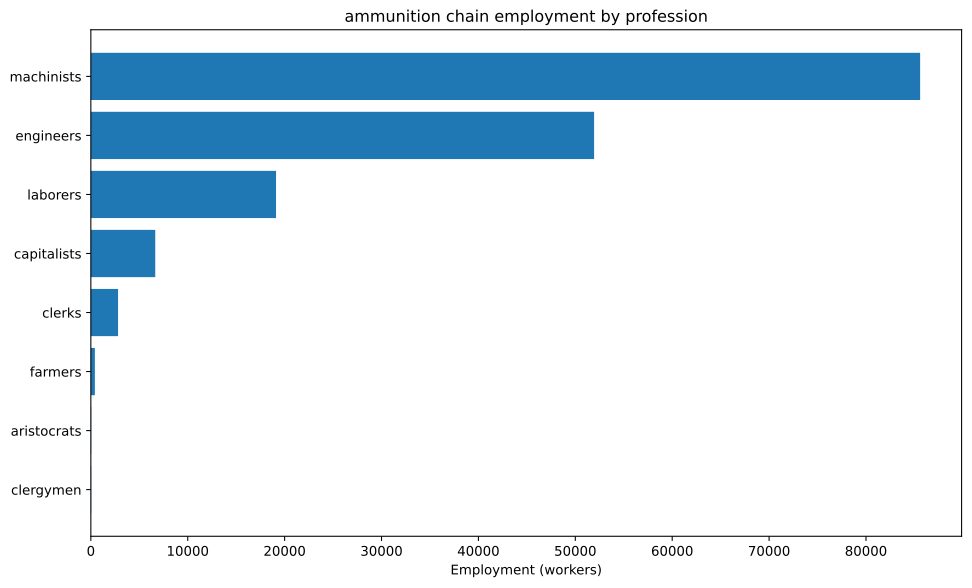

The table this chart was drawn from, first rows:
config, building, profession, employment
building_tooling_workshops+pm_rubber_gri…, building_tooling_workshops, capitalists, 207.2
building_tooling_workshops+pm_rubber_gri…, building_tooling_workshops, engineers, 1036
building_tooling_workshops+pm_rubber_gri…, building_tooling_workshops, machinists, 2072
building_paper_mills+pm_bleached_paper+p…, building_paper_mills, capitalists, 204.8
building_paper_mills+pm_bleached_paper+p…, building_paper_mills, engineers, 1024
building_paper_mills+pm_bleached_paper+p…, building_paper_mills, laborers, 2048
building_paper_mills+pm_bleached_paper+p…, building_paper_mills, machinists, 2048
building_chemical_plants+pm_nitrogen_fix…, building_chemical_plants, capitalists, 174.5
building_chemical_plants+pm_nitrogen_fix…, building_chemical_plants, engineers, 2618
building_chemical_plants+pm_nitrogen_fix…, building_chemical_plants, laborers, 1745
building_chemical_plants+pm_nitrogen_fix…, building_chemical_plants, machinists, 3490
building_explosives_factory+pm_brine_ele…, building_explosives_factory, capitalists, 682.7
building_explosives_factory+pm_brine_ele…, building_explosives_factory, engineers, 10240
building_explosives_factory+pm_brine_ele…, building_explosives_factory, laborers, 6827
building_explosives_factory+pm_brine_ele…, building_explosives_factory, machinists, 8192
building_synthetics_plants+pm_dye_produc…, building_synthetics_plants, capitalists, 25.6
building_synthetics_plants+pm_dye_produc…, building_synthetics_plants, engineers, 512
building_synthetics_plants+pm_dye_produc…, building_synthetics_plants, laborers, 256
building_synthetics_plants+pm_dye_produc…, building_synthetics_plants, machinists, 384
building_steel_mills+pm_electric_arc_pro…, building_steel_mills, capitalists, 80.92
building_steel_mills+pm_electric_arc_pro…, building_steel_mills, engineers, 809.2
building_steel_mills+pm_electric_arc_pro…, building_steel_mills, machinists, 1214
building_motor_industry+pm_diesel_engine…, building_motor_industry, capitalists, 95.95
building_motor_industry+pm_diesel_engine…, building_motor_industry, engineers, 1439
building_motor_industry+pm_diesel_engine…, building_motor_industry, machinists, 959.5
building_munition_plants+pm_explosive_sh…, building_munition_plants, capitalists, 2222
building_munition_plants+pm_explosive_sh…, building_munition_plants, engineers, 16667
building_munition_plants+pm_explosive_sh…, building_munition_plants, machinists, 27778
building_coal_mine+pm_diesel_pump_buildi…, building_coal_mine, capitalists, 94.28
building_coal_mine+pm_diesel_pump_buildi…, building_coal_mine, engineers, 707.1
building_coal_mine+pm_diesel_pump_buildi…, building_coal_mine, machinists, 1414
building_iron_mine+pm_diesel_pump_buildi…, building_iron_mine, capitalists, 148.1
building_iron_mine+pm_diesel_pump_buildi…, building_iron_mine, engineers, 1111
building_iron_mine+pm_diesel_pump_buildi…, building_iron_mine, machinists, 2221
building_lead_mine+pm_diesel_pump_buildi…, building_lead_mine, capitalists, 740.7
building_lead_mine+pm_diesel_pump_buildi…, building_lead_mine, engineers, 5556
building_lead_mine+pm_diesel_pump_buildi…, building_lead_mine, machinists, 11111
building_sulfur_mine+pm_diesel_pump_buil…, building_sulfur_mine, capitalists, 368.5
building_sulfur_mine+pm_diesel_pump_buil…, building_sulfur_mine, engineers, 2764
building_sulfur_mine+pm_diesel_pump_buil…, building_sulfur_mine, machinists, 5527
building_power_plant+pm_oil-fired_plant+…, building_power_plant, capitalists, 483.6
building_power_plant+pm_oil-fired_plant+…, building_power_plant, engineers, 2708
building_power_plant+pm_oil-fired_plant+…, building_power_plant, laborers, 3869
building_power_plant+pm_oil-fired_plant+…, building_power_plant, machinists, 2902
building_logging_camp+pm_electric_saw_mi…, building_logging_camp, capitalists, 61.44
building_logging_camp+pm_electric_saw_mi…, building_logging_camp, engineers, 307.2
building_logging_camp+pm_electric_saw_mi…, building_logging_camp, laborers, 307.2
building_logging_camp+pm_electric_saw_mi…, building_logging_camp, machinists, 614.4
building_rubber_plantation+automatic_irr…, building_rubber_plantation, aristocrats, 34.54
building_rubber_plantation+automatic_irr…, building_rubber_plantation, clergymen, 34.54
building_rubber_plantation+automatic_irr…, building_rubber_plantation, farmers, 414.5
building_rubber_plantation+automatic_irr…, building_rubber_plantation, laborers, 690.8
building_rubber_plantation+automatic_irr…, building_rubber_plantation, machinists, 172.7
building_oil_rig+pm_combustion_derricks+…, building_oil_rig, capitalists, 493.5
building_oil_rig+pm_combustion_derricks+…, building_oil_rig, engineers, 4442
building_oil_rig+pm_combustion_derricks+…, building_oil_rig, machinists, 9871
building_railway+pm_diesel_trains+pm_ste…, building_railway, capitalists, 561.7
building_railway+pm_diesel_trains+pm_ste…, building_railway, clerks, 2809
building_railway+pm_diesel_trains+pm_ste…, building_railway, laborers, 3370
building_railway+pm_diesel_trains+pm_ste…, building_railway, machinists, 5617
